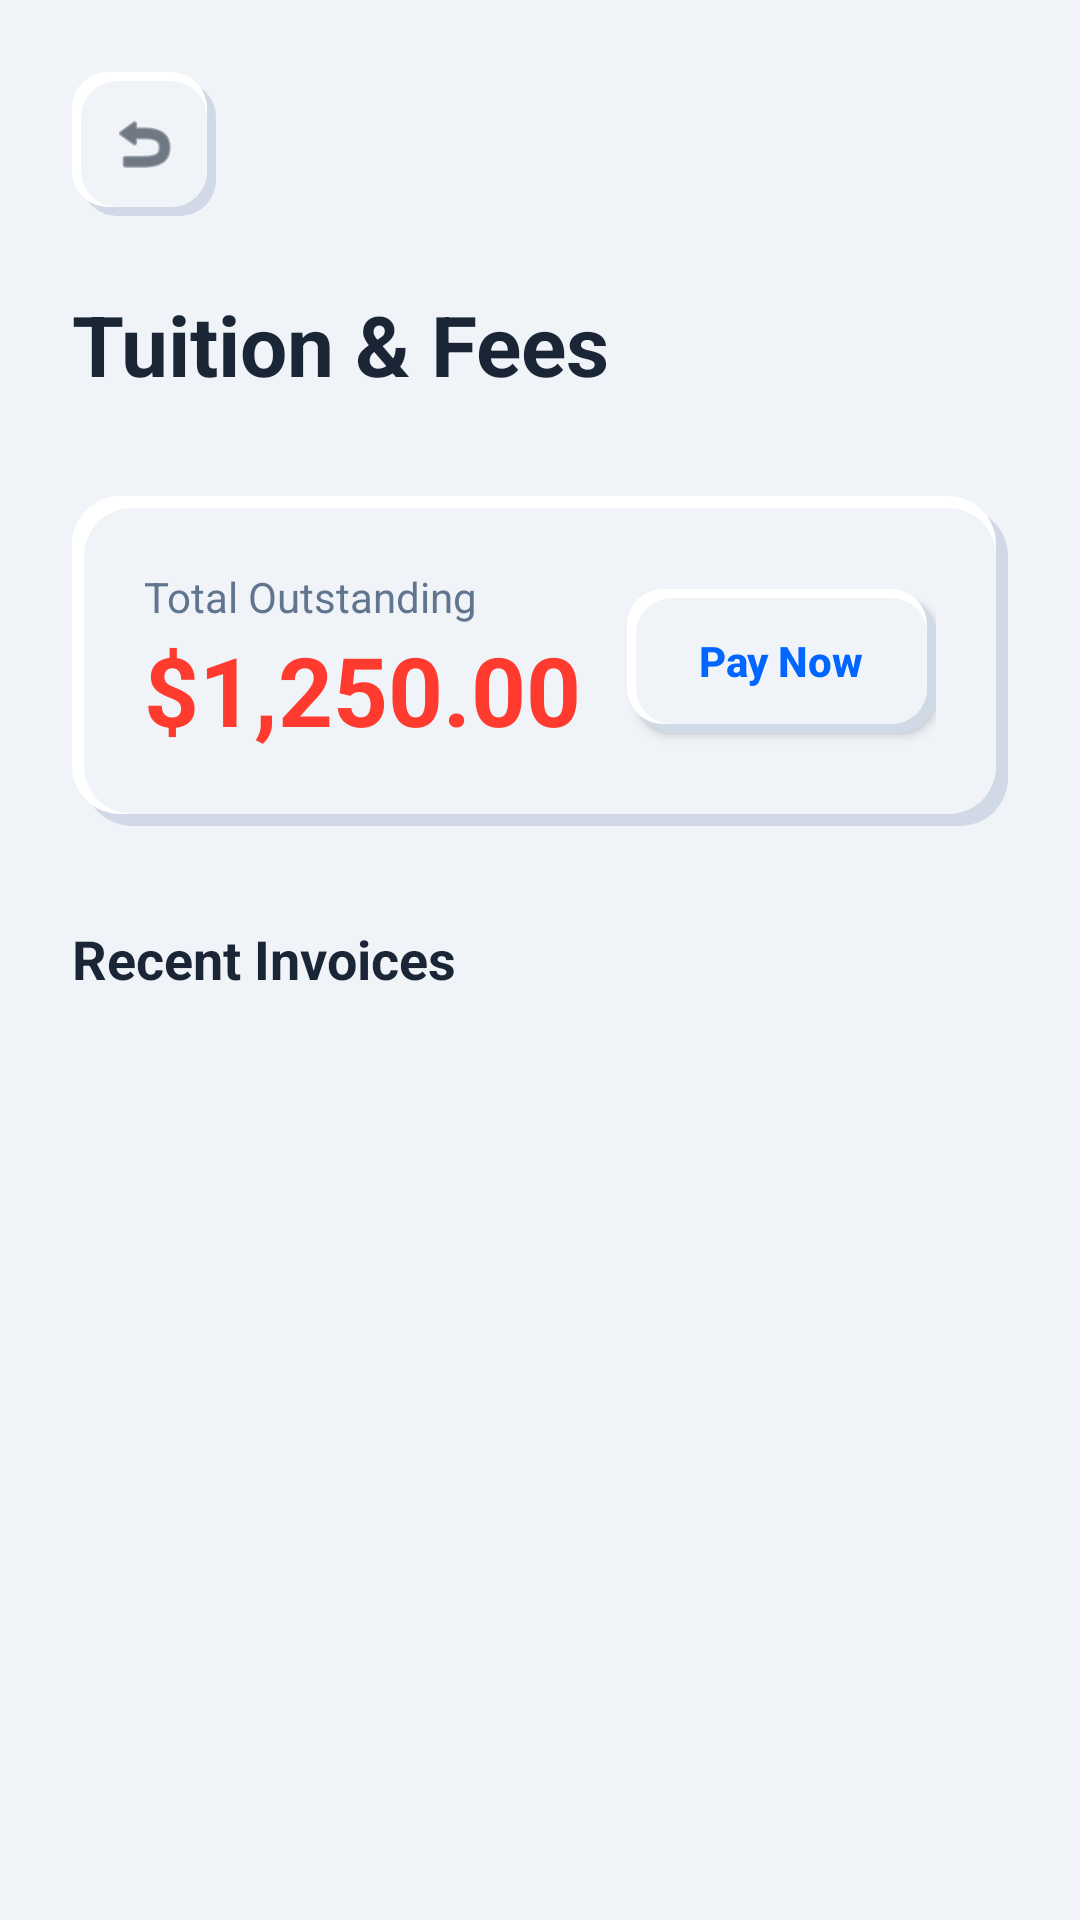

This screen was rendered from an Android layout file. Write that file and the resources it references.
<!-- AndroidManifest.xml: application theme Theme.SMS -->
<!-- res/layout/activity_fees.xml -->
<?xml version="1.0" encoding="utf-8"?>
<LinearLayout xmlns:android="http://schemas.android.com/apk/res/android"
    xmlns:app="http://schemas.android.com/apk/res-auto"
    xmlns:tools="http://schemas.android.com/tools"
    android:layout_width="match_parent"
    android:layout_height="match_parent"
    android:background="@color/app_background"
    android:orientation="vertical"
    android:padding="24dp">

    <FrameLayout
        android:id="@+id/btnBack"
        android:layout_width="48dp"
        android:layout_height="48dp"
        android:background="@drawable/neumorphic_button_raised">
        <ImageView
            android:layout_width="24dp"
            android:layout_height="24dp"
            android:layout_gravity="center"
            android:src="@android:drawable/ic_menu_revert"
            app:tint="@color/text_primary" />
    </FrameLayout>

    <TextView
        android:layout_width="wrap_content"
        android:layout_height="wrap_content"
        android:layout_marginTop="24dp"
        android:text="Tuition &amp; Fees"
        android:textColor="@color/text_primary"
        android:textSize="28sp"
        android:textStyle="bold" />

    <androidx.constraintlayout.widget.ConstraintLayout
        android:layout_width="match_parent"
        android:layout_height="wrap_content"
        android:layout_marginTop="32dp"
        android:background="@drawable/neumorphic_card_raised"
        android:padding="24dp">

        <TextView
            android:id="@+id/tvTotalDueLabel"
            android:layout_width="wrap_content"
            android:layout_height="wrap_content"
            android:text="Total Outstanding"
            android:textColor="@color/text_secondary"
            android:textSize="14sp"
            app:layout_constraintStart_toStartOf="parent"
            app:layout_constraintTop_toTopOf="parent" />

        <TextView
            android:id="@+id/tvTotalDueAmount"
            android:layout_width="wrap_content"
            android:layout_height="wrap_content"
            android:text="$1,250.00"
            android:textColor="@color/electric_alert_red"
            android:textSize="32sp"
            android:textStyle="bold"
            app:layout_constraintStart_toStartOf="parent"
            app:layout_constraintTop_toBottomOf="@id/tvTotalDueLabel" />

        <Button
            android:id="@+id/btnPayNow"
            android:layout_width="wrap_content"
            android:layout_height="wrap_content"
            android:background="@drawable/neumorphic_button_raised"
            android:paddingHorizontal="24dp"
            android:text="Pay Now"
            android:textAllCaps="false"
            android:textColor="@color/electric_primary_blue"
            android:textStyle="bold"
            app:backgroundTint="@null"
            app:layout_constraintBottom_toBottomOf="parent"
            app:layout_constraintEnd_toEndOf="parent"
            app:layout_constraintTop_toTopOf="parent" />
    </androidx.constraintlayout.widget.ConstraintLayout>

    <TextView
        android:layout_width="wrap_content"
        android:layout_height="wrap_content"
        android:layout_marginTop="32dp"
        android:text="Recent Invoices"
        android:textColor="@color/text_primary"
        android:textSize="18sp"
        android:textStyle="bold" />

    <androidx.recyclerview.widget.RecyclerView
        android:id="@+id/rvInvoices"
        android:layout_width="match_parent"
        android:layout_height="0dp"
        android:layout_marginTop="16dp"
        android:layout_weight="1"
        tools:listitem="@layout/item_invoice_row" />

</LinearLayout>
<!-- res/layout/item_invoice_row.xml (included above) -->
<?xml version="1.0" encoding="utf-8"?>
<LinearLayout xmlns:android="http://schemas.android.com/apk/res/android"
    android:layout_width="match_parent"
    android:layout_height="wrap_content"
    android:layout_marginBottom="12dp"
    android:background="@drawable/neumorphic_edittext_sunken"
    android:orientation="horizontal"
    android:padding="16dp">

    <LinearLayout
        android:layout_width="0dp"
        android:layout_height="wrap_content"
        android:layout_weight="1"
        android:orientation="vertical">
        <TextView
            android:id="@+id/tvInvoiceTitle"
            android:layout_width="wrap_content"
            android:layout_height="wrap_content"
            android:text="Semester Fee - Term 3"
            android:textColor="@color/text_primary"
            android:textStyle="bold" />
        <TextView
            android:id="@+id/tvInvoiceDate"
            android:layout_width="wrap_content"
            android:layout_height="wrap_content"
            android:text="Aug 15, 2026"
            android:textColor="@color/text_secondary"
            android:textSize="12sp" />
    </LinearLayout>

    <TextView
        android:id="@+id/tvInvoiceAmount"
        android:layout_width="wrap_content"
        android:layout_height="wrap_content"
        android:layout_gravity="center_vertical"
        android:text="$800.00"
        android:textColor="@color/text_primary"
        android:textStyle="bold" />

</LinearLayout>
<!-- resources referenced by this layout -->
<resources>
  <color name="app_background">#F0F4F8</color>
  <color name="electric_alert_red">#FF3B30</color>
  <color name="electric_primary_blue">#0066FF</color>
  <color name="text_primary">#1A2536</color>
  <color name="text_secondary">#62758F</color>
  <!-- drawable neumorphic_card_raised (drawable) -->
  <?xml version="1.0" encoding="utf-8"?>
  <layer-list xmlns:android="http://schemas.android.com/apk/res/android">
      
      <item
          android:bottom="0dp"
          android:left="4dp"
          android:right="0dp"
          android:top="4dp">
          <shape android:shape="rectangle">
              <corners android:radius="16dp" />
              <solid android:color="@color/bottom_right_shadow" />
          </shape>
      </item>
  
      
      <item
          android:bottom="4dp"
          android:left="0dp"
          android:right="4dp"
          android:top="0dp">
          <shape android:shape="rectangle">
              <corners android:radius="16dp" />
              <solid android:color="@color/top_left_highlight" />
          </shape>
      </item>
  
      
      <item
          android:bottom="4dp"
          android:left="4dp"
          android:right="4dp"
          android:top="4dp">
          <shape android:shape="rectangle">
              <corners android:radius="16dp" />
              <solid android:color="@color/surface_color" />
          </shape>
      </item>
  </layer-list>
  <!-- drawable neumorphic_edittext_sunken (drawable) -->
  <?xml version="1.0" encoding="utf-8"?>
  <layer-list xmlns:android="http://schemas.android.com/apk/res/android">
      
      <item>
          <shape android:shape="rectangle">
              <corners android:radius="12dp" />
              <solid android:color="@color/top_left_highlight" />
          </shape>
      </item>
  
      
      <item android:bottom="1dp" android:left="1dp" android:right="1dp" android:top="1dp">
          <shape android:shape="rectangle">
              <corners android:radius="12dp" />
              <solid android:color="@color/bottom_right_shadow" />
          </shape>
      </item>
  
      
      <item android:bottom="3dp" android:left="3dp" android:right="1dp" android:top="3dp">
          <shape android:shape="rectangle">
              <corners android:radius="12dp" />
              <solid android:color="@color/surface_color" />
          </shape>
      </item>
  </layer-list>
  <style name="Theme.SMS" parent="Theme.Material3.DayNight.NoActionBar">
          
          <item name="colorPrimary">@color/electric_primary_blue</item>
          <item name="colorOnPrimary">@color/white</item>
          
          <item name="colorSecondary">@color/text_secondary</item>
          <item name="colorOnSecondary">@color/white</item>
          
          <item name="android:statusBarColor">@color/app_background</item>
          <item name="android:windowLightStatusBar">true</item>
          
          <item name="android:windowBackground">@color/app_background</item>
      </style>
  <color name="bottom_right_shadow">#D1D9E6</color>
  <color name="surface_color">#F0F4F8</color>
  <color name="top_left_highlight">#FFFFFF</color>
  <color name="white">#FFFFFFFF</color>
</resources>
